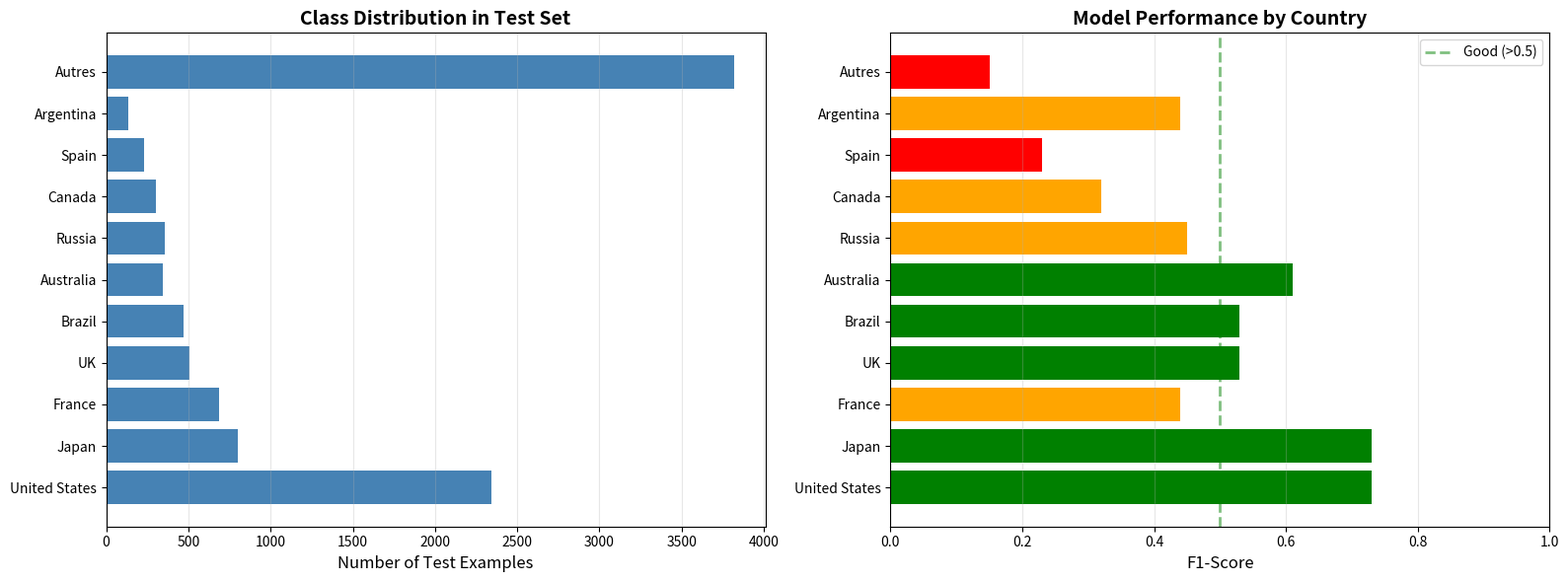
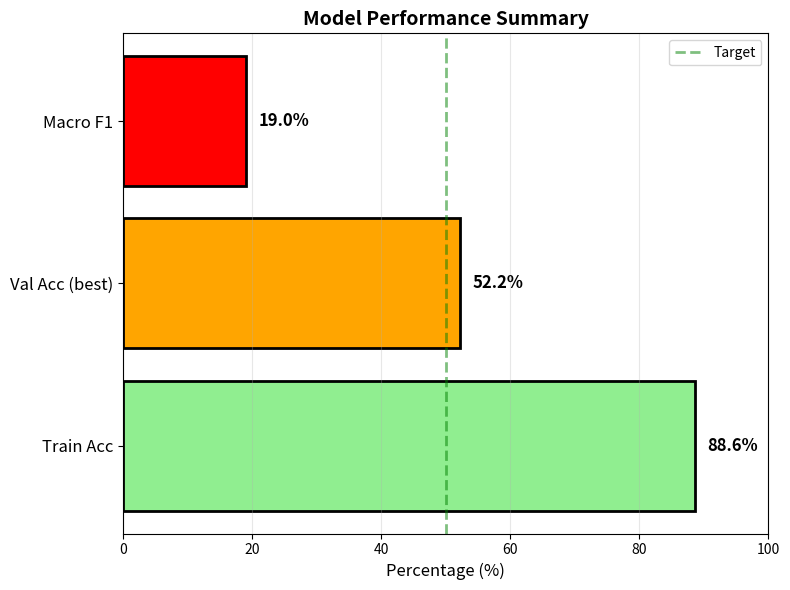

The matplotlib source for these figures, in order:
import matplotlib.pyplot as plt
import numpy as np
import pandas as pd


epochs = list(range(1, 11))

train_losses = [2.7437, 2.1831, 1.8895, 1.6549, 1.4100, 1.1478, 0.8927, 0.6599, 0.4813, 0.3582]
val_losses = [2.4379, 2.1556, 1.9533, 1.9505, 1.8292, 1.9599, 2.1616, 2.3937, 2.5083, 2.8860]

train_accs = [0.3397, 0.4394, 0.4994, 0.5488, 0.6038, 0.6692, 0.7300, 0.7972, 0.8474, 0.8862]
val_accs = [0.3823, 0.4508, 0.4921, 0.4910, 0.5214, 0.5217, 0.4903, 0.4925, 0.5142, 0.5029]

train_accs_pct = [acc * 100 for acc in train_accs]
val_accs_pct = [acc * 100 for acc in val_accs]


data = {
    'Country': ['United States', 'Japan', 'France', 'UK', 'Brazil', 'Australia', 
                'Russia', 'Canada', 'Spain', 'Argentina', 'Autres'],
    'Support': [2345, 802, 687, 509, 470, 345, 357, 302, 229, 136, 3818],
    'F1-Score': [0.73, 0.73, 0.44, 0.53, 0.53, 0.61, 0.45, 0.32, 0.23, 0.44, 0.15]
}

df = pd.DataFrame(data)

fig, (ax1, ax2) = plt.subplots(1, 2, figsize=(16, 6))

ax1.barh(df['Country'], df['Support'], color='steelblue')
ax1.set_xlabel('Number of Test Examples', fontsize=12)
ax1.set_title('Class Distribution in Test Set', fontsize=14, fontweight='bold')
ax1.grid(axis='x', alpha=0.3)

colors = ['green' if f1 > 0.5 else 'orange' if f1 > 0.3 else 'red' for f1 in df['F1-Score']]
ax2.barh(df['Country'], df['F1-Score'], color=colors)
ax2.set_xlabel('F1-Score', fontsize=12)
ax2.set_xlim(0, 1)
ax2.axvline(x=0.5, color='green', linestyle='--', linewidth=2, alpha=0.5, label='Good (>0.5)')
ax2.set_title('Model Performance by Country', fontsize=14, fontweight='bold')
ax2.grid(axis='x', alpha=0.3)
ax2.legend()

plt.tight_layout()
plt.savefig('class_performance_analysis.png', dpi=300, bbox_inches='tight')
plt.show()

fig, ax = plt.subplots(figsize=(8, 6))

metrics_data = [
    ('Train Acc', 88.6, 'Train performance'),
    ('Val Acc (best)', 52.2, 'Optimal point'),
    ('Macro F1', 19.0, 'Real performance'),
]

y_pos = range(len(metrics_data))
names = [m[0] for m in metrics_data]
values = [m[1] for m in metrics_data]
colors = ['lightgreen', 'orange', 'red']

bars = ax.barh(y_pos, values, color=colors, edgecolor='black', linewidth=2)

# Ajouter les valeurs
for i, (bar, val) in enumerate(zip(bars, values)):
    ax.text(val + 2, i, f'{val:.1f}%', va='center', fontweight='bold', fontsize=12)
    
ax.set_yticks(y_pos)
ax.set_yticklabels(names, fontsize=12)
ax.set_xlabel('Percentage (%)', fontsize=12)
ax.set_title('Model Performance Summary', fontsize=14, fontweight='bold')
ax.set_xlim(0, 100)
ax.axvline(x=50, color='green', linestyle='--', linewidth=2, alpha=0.5, label='Target')
ax.grid(axis='x', alpha=0.3)
ax.legend()

plt.tight_layout()
plt.savefig('summary_improved.png', dpi=300, bbox_inches='tight')
